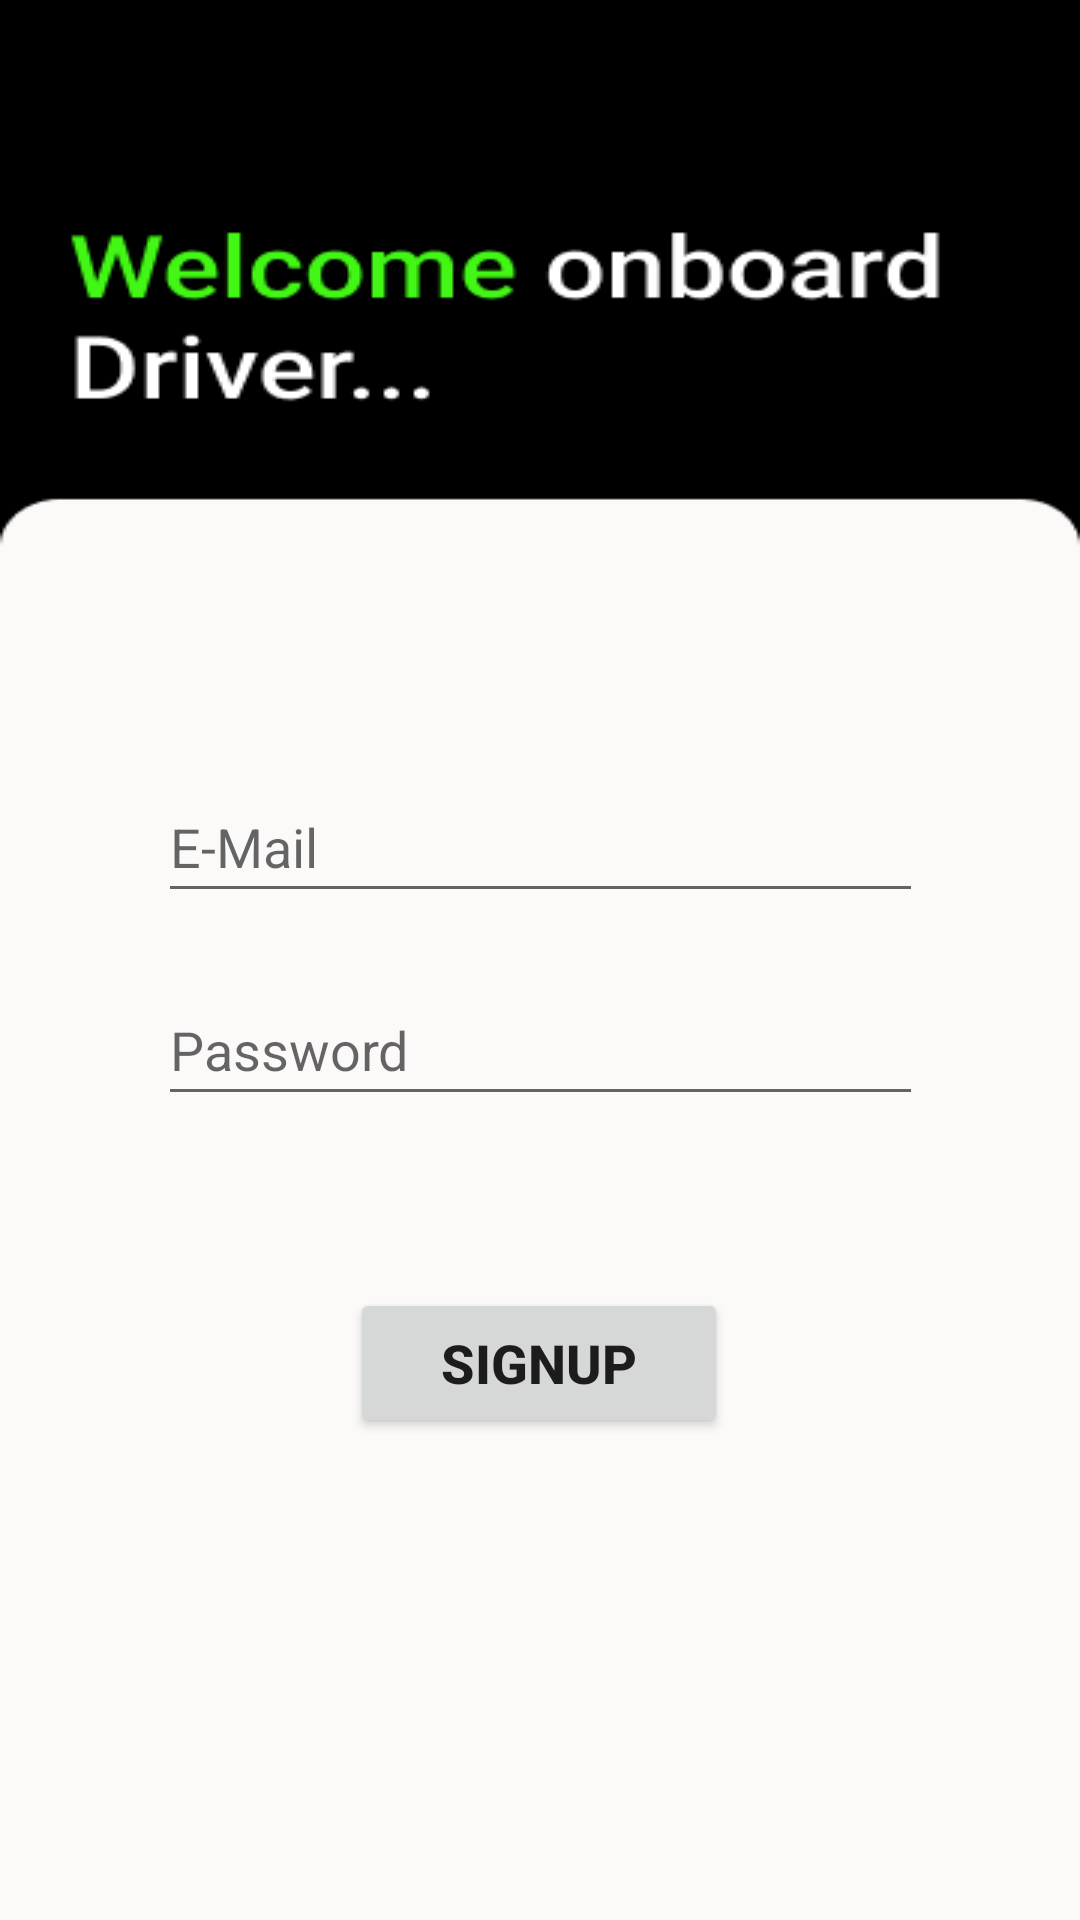

This screen was rendered from an Android layout file. Write that file and the resources it references.
<!-- AndroidManifest.xml: application theme Theme.Uber -->
<!-- res/layout/activity_driver_reg.xml -->
<?xml version="1.0" encoding="utf-8"?>
<androidx.constraintlayout.widget.ConstraintLayout xmlns:android="http://schemas.android.com/apk/res/android"
    xmlns:app="http://schemas.android.com/apk/res-auto"
    xmlns:tools="http://schemas.android.com/tools"
    android:layout_width="match_parent"
    android:layout_height="match_parent"
    android:background="@drawable/dreg"
    tools:context=".DriverRegActivity">

    <Button
        android:id="@+id/btnDriverReg"
        android:layout_width="126dp"
        android:layout_height="50dp"
        android:text="SignUp"
        android:textSize="18sp"
        android:textStyle="bold"
        app:layout_constraintBottom_toBottomOf="parent"
        app:layout_constraintEnd_toEndOf="parent"
        app:layout_constraintHorizontal_bias="0.498"
        app:layout_constraintStart_toStartOf="parent"
        app:layout_constraintTop_toBottomOf="@+id/etDRegPassword"
        app:layout_constraintVertical_bias="0.263" />

    <EditText
        android:id="@+id/etDRegEmail"
        android:layout_width="255dp"
        android:layout_height="47dp"
        android:ems="10"
        android:hint="E-Mail"
        android:inputType="textEmailAddress"
        app:layout_constraintBottom_toBottomOf="parent"
        app:layout_constraintEnd_toEndOf="parent"
        app:layout_constraintStart_toStartOf="parent"
        app:layout_constraintTop_toTopOf="parent"
        app:layout_constraintVertical_bias="0.434" />

    <EditText
        android:id="@+id/etDRegPassword"
        android:layout_width="255dp"
        android:layout_height="47dp"
        android:ems="10"
        android:hint="Password"
        android:inputType="textPassword"
        app:layout_constraintBottom_toBottomOf="parent"
        app:layout_constraintEnd_toEndOf="parent"
        app:layout_constraintStart_toStartOf="parent"
        app:layout_constraintTop_toBottomOf="@+id/etDRegEmail"
        app:layout_constraintVertical_bias="0.072" />
</androidx.constraintlayout.widget.ConstraintLayout>
<!-- resources referenced by this layout -->
<resources>
  <!-- drawable dreg: png bitmap (drawable, 8584 bytes) -->
  <style name="Theme.Uber" parent="Theme.MaterialComponents.DayNight.NoActionBar">
          
          <item name="colorPrimary">@color/purple_500</item>
          <item name="colorPrimaryVariant">@color/purple_700</item>
          <item name="colorOnPrimary">@color/white</item>
          
          <item name="colorSecondary">@color/teal_200</item>
          <item name="colorSecondaryVariant">@color/teal_700</item>
          <item name="colorOnSecondary">@color/black</item>
          
          <item name="android:statusBarColor" tools:targetApi="l">?attr/colorPrimaryVariant</item>
          
      </style>
  <!-- not gathered from this repository: default colours our renderer supplied (Android Studio template values) -->
  <color name="purple_500">#FF6200EE</color>
  <color name="purple_700">#FF3700B3</color>
  <color name="teal_200">#FF03DAC5</color>
  <color name="teal_700">#FF018786</color>
  <color name="black">#FF000000</color>
  <color name="white">#FFFFFFFF</color>
</resources>
